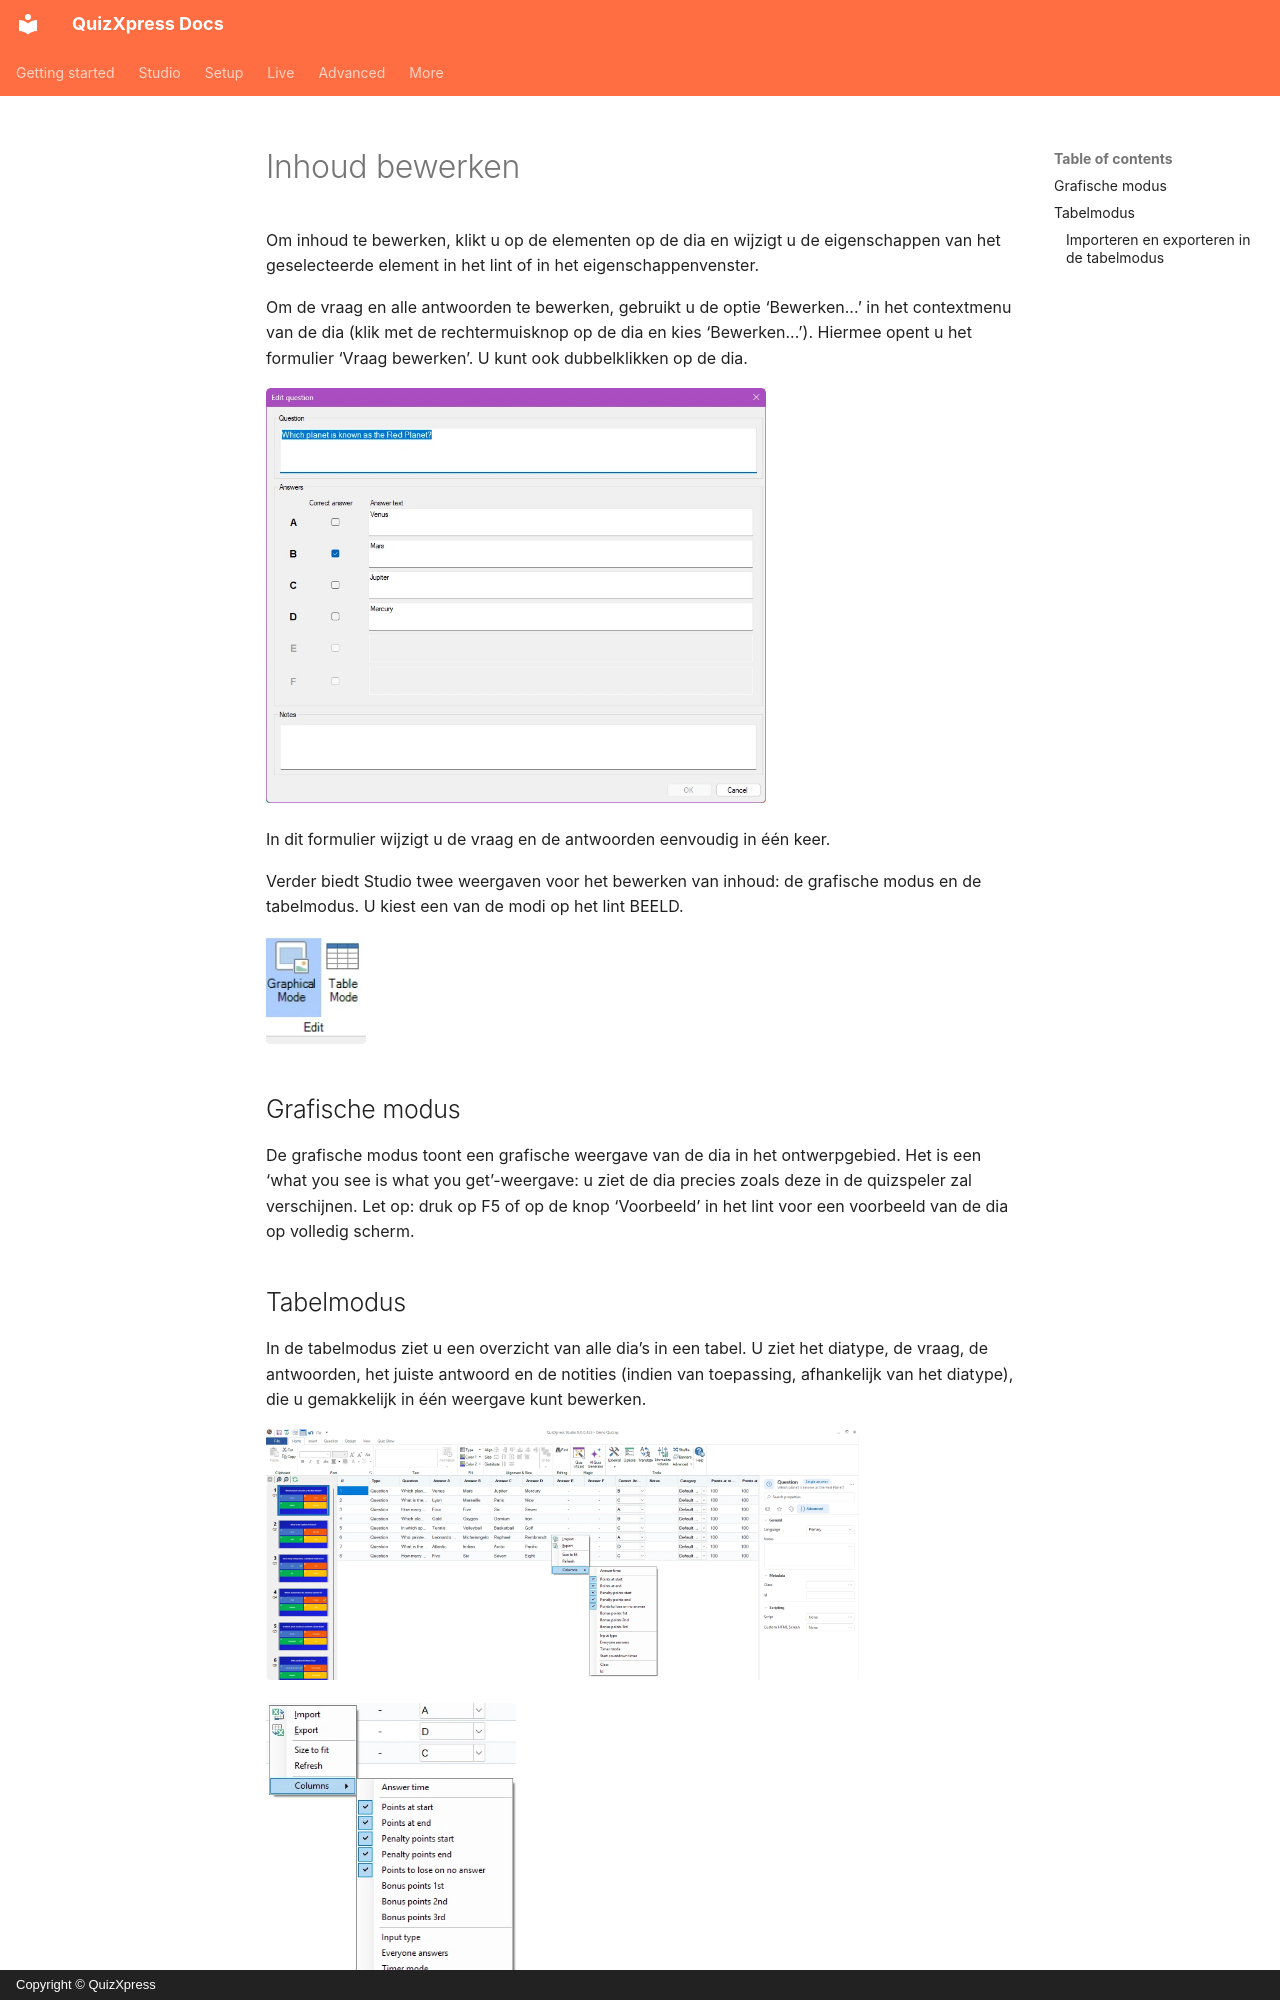

repository: gameshowcrew/quizxpress-docs · page: studio/user-interface-overview/editing-content.nl/index.html · generator: mkdocs · copyright: Copyright © QuizXpress

# Inhoud bewerken

Om inhoud te bewerken, klikt u op de elementen op de dia en wijzigt u de eigenschappen van het geselecteerde element in het lint of in het eigenschappenvenster.

Om de vraag en alle antwoorden te bewerken, gebruikt u de optie ‘Bewerken...’ in het contextmenu van de dia (klik met de rechtermuisknop op de dia en kies ‘Bewerken...’). Hiermee opent u het formulier ‘Vraag bewerken’. U kunt ook dubbelklikken op de dia.

![Het formulier Vraag bewerken](../../assets/images/studio-edit-question-dialog.webp){ width="500" loading=lazy }

In dit formulier wijzigt u de vraag en de antwoorden eenvoudig in één keer.

Verder biedt Studio twee weergaven voor het bewerken van inhoud: de grafische modus en de tabelmodus. U kiest een van de modi op het lint BEELD.

![Grafische modus en Tabelmodus op het lint Beeld](../../assets/images/studio-ribbon-edit-modes.webp){ width="100" loading=lazy }

## Grafische modus

De grafische modus toont een grafische weergave van de dia in het ontwerpgebied. Het is een ‘what you see is what you get’-weergave: u ziet de dia precies zoals deze in de quizspeler zal verschijnen. Let op: druk op F5 of op de knop ‘Voorbeeld’ in het lint voor een voorbeeld van de dia op volledig scherm.

## Tabelmodus

In de tabelmodus ziet u een overzicht van alle dia’s in een tabel. U ziet het diatype, de vraag, de antwoorden, het juiste antwoord en de notities (indien van toepassing, afhankelijk van het diatype), die u gemakkelijk in één weergave kunt bewerken.

![Studio in Tabelmodus](../../assets/images/studio-table-mode.webp){ width="593" loading=lazy }

![Het contextmenu in Tabelmodus met het submenu Kolommen](../../assets/images/studio-table-mode-menu.webp){ width="250" loading=lazy }

U kunt extra veelgebruikte eigenschappen in kolommen tonen en bewerken door met de rechtermuisknop in de tabel te klikken.

Klik op het submenu Kolommen en kies de eigenschappen die u in de tabel wilt laten verschijnen.

Naast het bewerken van de waarden in een tabel is het ook handig om alle waarden van alle vragen in één oogopslag te zien, zodat u gemakkelijker kunt controleren of alles is ingesteld zoals verwacht.

Met de optie ‘Maak passend’ wordt de breedte van de kolommen aangepast, zodat alle kolominhoud leesbaar is.
